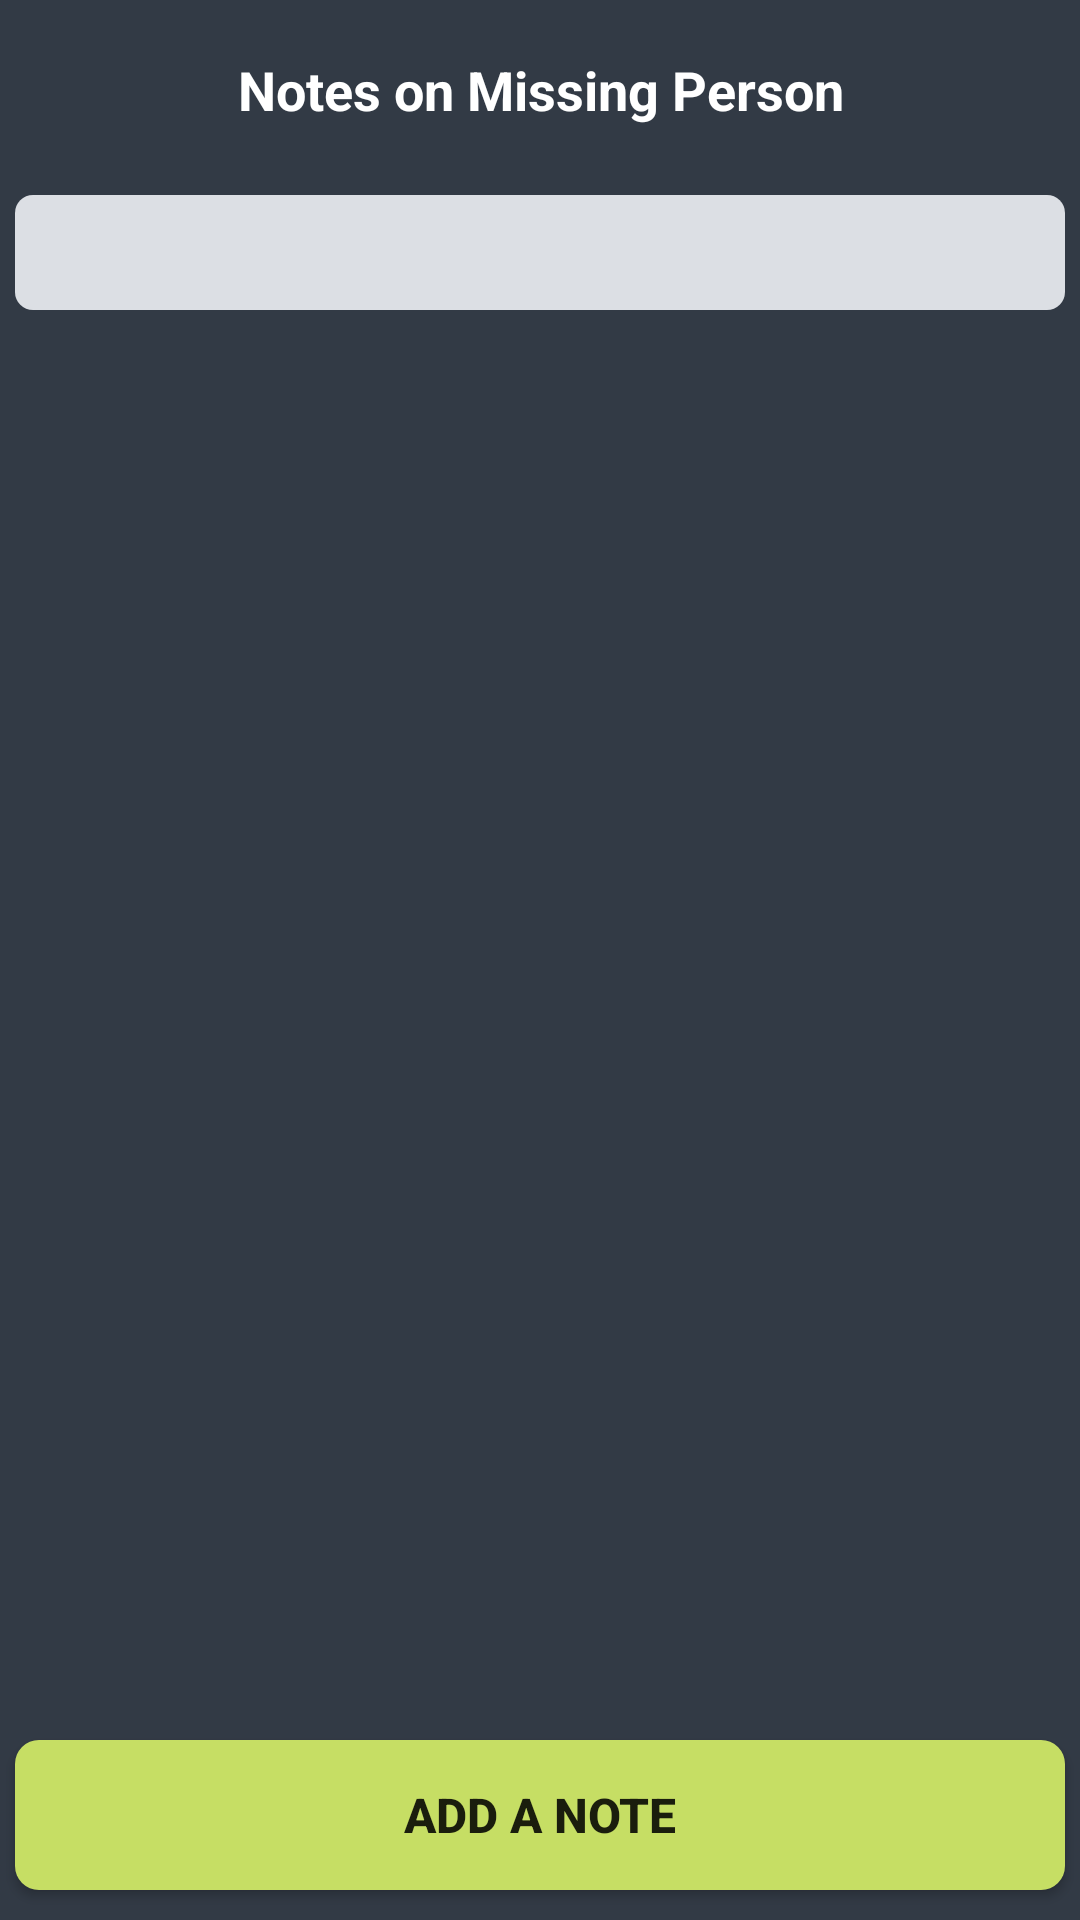

Produce the Android XML layout that renders to this screen, including the resource entries it uses.
<!-- AndroidManifest.xml: application theme Theme.PeopleFinder -->
<!-- res/layout/note_list_view.xml -->
<?xml version="1.0" encoding="utf-8"?>
<LinearLayout xmlns:android="http://schemas.android.com/apk/res/android"
              android:orientation="vertical"
              android:layout_width="match_parent"
              android:layout_height="match_parent"
              android:background="@color/MainViewTitleBannerColor">

    <TextView
            android:layout_width="fill_parent"
            android:layout_height="60dp"
            android:text="Notes on Missing Person"
            android:background="@color/MainViewTitleBannerColor"
            android:gravity="center_vertical|center_horizontal"
            android:textColor="@color/MainViewTitleTextColor"
            android:textStyle="bold"
            android:textSize="18dp"
            android:id="@+id/textView"/>

    <LinearLayout
            android:orientation="vertical"
            android:layout_width="fill_parent"
            android:layout_height="wrap_content"
            android:background="@drawable/gui_block"
            android:layout_marginLeft="5dp"
            android:layout_marginTop="5dp"
            android:layout_marginRight="5dp"
            android:id="@+id/linearLayout">

        <TextView
                android:layout_width="fill_parent"
                android:layout_height="wrap_content"
                android:id="@+id/noteViewNameText"
                android:gravity="center_vertical|center_horizontal"
                android:textColor="@android:color/black"
                android:paddingTop="2dp"
                android:paddingBottom="2dp"
                android:textSize="18dp"
                android:layout_marginTop="5dp"
                android:layout_marginBottom="5dp"
                android:textStyle="bold"/>
    </LinearLayout>

    <ListView
            android:layout_width="fill_parent"
            android:layout_height="fill_parent"
            android:id="@+id/noteViewList"
            android:layout_gravity="center"
            android:divider="@color/MainViewTitleBannerColor"
            android:dividerHeight="5dp"
            android:drawSelectorOnTop="false"
            android:layout_marginLeft="5dp"
            android:layout_marginTop="5dp"
            android:layout_marginRight="5dp"
            android:smoothScrollbar="true"
            android:choiceMode="none"
            android:clickable="false"
            android:layout_weight="1"
            android:fadingEdgeLength="0dp"
            android:overScrollMode="never"/>

    <Button
            android:layout_width="fill_parent"
            android:layout_height="50dp"
            android:text="Add a Note"
            android:id="@+id/noteViewAddButton"
            android:background="@drawable/green_button_small"
            android:textSize="16dp"
            android:textStyle="bold"
            android:layout_marginLeft="5dp"
            android:layout_marginTop="5dp"
            android:layout_marginRight="5dp"
            android:layout_marginBottom="10dp"/>
</LinearLayout>
<!-- resources referenced by this layout -->
<resources>
  <color name="MainViewTitleBannerColor">#323A45</color>
  <color name="MainViewTitleTextColor">#FFFFFF</color>
  <!-- drawable green_button_small (drawable) -->
  <?xml version="1.0" encoding="UTF-8"?>
  <selector
          xmlns:android="http://schemas.android.com/apk/res/android">
  
      <item android:state_pressed="true" >
          <shape>
              <corners
                      android:radius="8dp" />
              <gradient
                      android:startColor="@color/GreenButtonDark"
                      android:endColor="@color/GreenButtonDark"
                      android:angle="270" />
          </shape>
      </item>
  
      <item android:state_focused="true" >
          <shape>
              <corners
                      android:radius="8dp" />
              <gradient
                      android:endColor="@color/GreenButtonDark"
                      android:startColor="@color/GreenButtonDark"
                      android:angle="270" />
          </shape>
      </item>
  
      <item android:state_enabled="false">
          <shape>
              <corners
                      android:radius="8dp" />
              <gradient
                      android:startColor="@color/GreenButtonDark"
                      android:endColor="@color/GreenButtonDark"
                      android:angle="270" />
          </shape>
      </item>
  
      <item>
          <shape>
              <corners
                      android:radius="8dp" />
              <gradient
                      android:startColor="@color/GreenButtonLight"
                      android:endColor="@color/GreenButtonLight"
                      android:angle="270" />
          </shape>
      </item>
  </selector>
  <!-- drawable gui_block (drawable) -->
  <?xml version="1.0" encoding="utf-8"?>
  <shape xmlns:android="http://schemas.android.com/apk/res/android"
         android:shape="rectangle">
      <gradient
              android:startColor="@color/GuiBlockForeground"
              android:endColor="@color/GuiBlockForeground"
              android:angle="270"/>
  
      <corners
              android:bottomRightRadius="6dp"
              android:bottomLeftRadius="6dp"
              android:topLeftRadius="6dp"
              android:topRightRadius="6dp"/>
  </shape>
  <style name="Theme.PeopleFinder" parent="Theme.MaterialComponents.DayNight.DarkActionBar">
          
          <item name="colorPrimary">@color/purple_500</item>
          <item name="colorPrimaryVariant">@color/purple_700</item>
          <item name="colorOnPrimary">@color/white</item>
          
          <item name="colorSecondary">@color/teal_200</item>
          <item name="colorSecondaryVariant">@color/teal_700</item>
          <item name="colorOnSecondary">@color/black</item>
          
          <item name="android:statusBarColor" tools:targetApi="l">@color/MainViewTitleBannerColor</item>
          
      </style>
  <color name="GreenButtonDark">#8B9E44</color>
  <color name="GreenButtonLight">#C6DE64</color>
  <color name="GuiBlockForeground">#ffdcdfe4</color>
  <color name="purple_500">#FF6200EE</color>
  <color name="purple_700">#FF3700B3</color>
  <color name="white">#FFFFFFFF</color>
  <color name="teal_200">#FF03DAC5</color>
  <color name="teal_700">#FF018786</color>
  <color name="black">#FF000000</color>
</resources>
